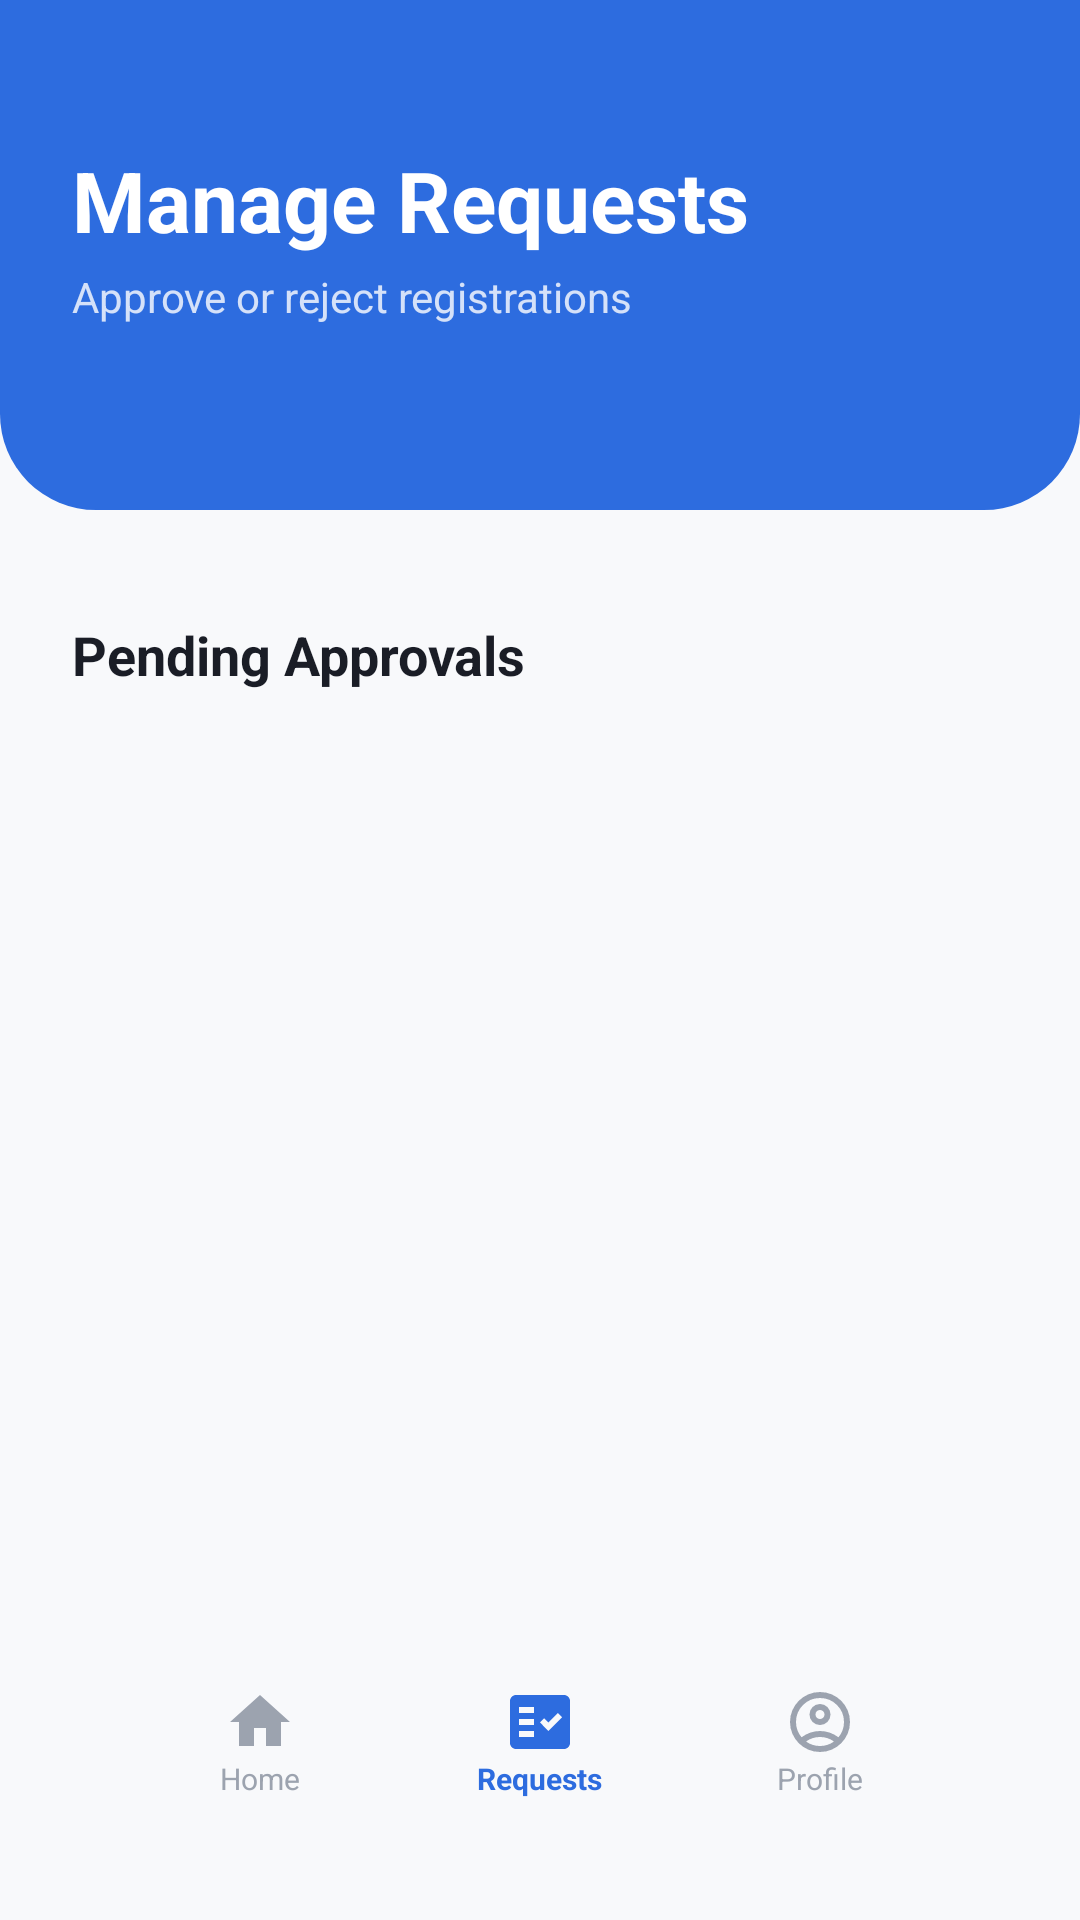

Layout XML and referenced resources for this Android screen:
<!-- AndroidManifest.xml: application theme Theme.EldroidProject -->
<!-- res/layout/activity_admin_manage_homeowners.xml -->
<?xml version="1.0" encoding="utf-8"?>
<androidx.constraintlayout.widget.ConstraintLayout
    xmlns:android="http://schemas.android.com/apk/res/android"
    xmlns:app="http://schemas.android.com/apk/res-auto"
    xmlns:tools="http://schemas.android.com/tools"
    android:layout_width="match_parent"
    android:layout_height="match_parent"
    android:background="#F8F9FB"
    tools:context=".View.AdminManageHomeownersActivity">

    <View
        android:id="@+id/headerBg"
        android:layout_width="match_parent"
        android:layout_height="170dp"
        android:background="@drawable/bg_home_header"
        app:layout_constraintTop_toTopOf="parent" />

    <TextView
        android:id="@+id/pageTitle"
        android:layout_width="wrap_content"
        android:layout_height="wrap_content"
        android:layout_marginStart="24dp"
        android:layout_marginTop="48dp"
        android:text="Manage Requests"
        android:textColor="#FFFFFF"
        android:textSize="28sp"
        android:textStyle="bold"
        app:layout_constraintStart_toStartOf="parent"
        app:layout_constraintTop_toTopOf="parent" />

    <TextView
        android:layout_width="wrap_content"
        android:layout_height="wrap_content"
        android:layout_marginTop="4dp"
        android:text="Approve or reject registrations"
        android:textColor="#CCFFFFFF"
        android:textSize="14sp"
        app:layout_constraintStart_toStartOf="@id/pageTitle"
        app:layout_constraintTop_toBottomOf="@id/pageTitle" />

    <androidx.core.widget.NestedScrollView
        android:layout_width="match_parent"
        android:layout_height="0dp"
        android:layout_marginTop="20dp"
        android:clipToPadding="false"
        android:paddingBottom="100dp"
        app:layout_constraintBottom_toBottomOf="parent"
        app:layout_constraintTop_toBottomOf="@id/headerBg">

        <LinearLayout
            android:layout_width="match_parent"
            android:layout_height="wrap_content"
            android:orientation="vertical"
            android:paddingHorizontal="24dp"
            android:paddingTop="16dp">

            <TextView
                android:layout_width="wrap_content"
                android:layout_height="wrap_content"
                android:text="Pending Approvals"
                android:textColor="#1A1D26"
                android:textSize="18sp"
                android:textStyle="bold"
                android:layout_marginBottom="12dp"/>

            <LinearLayout
                android:id="@+id/pendingContainer"
                android:layout_width="match_parent"
                android:layout_height="wrap_content"
                android:orientation="vertical">
            </LinearLayout>

        </LinearLayout>
    </androidx.core.widget.NestedScrollView>

    <LinearLayout
        android:id="@+id/bottomNav"
        android:layout_width="match_parent"
        android:layout_height="70dp"
        android:layout_marginHorizontal="24dp"
        android:layout_marginBottom="24dp"
        android:background="@drawable/bg_stat_card"
        android:elevation="16dp"
        android:gravity="center"
        android:orientation="horizontal"
        android:paddingHorizontal="16dp"
        app:layout_constraintBottom_toBottomOf="parent">

        <LinearLayout
            android:id="@+id/btnHome"
            android:layout_width="0dp"
            android:layout_weight="1"
            android:layout_height="match_parent"
            android:orientation="vertical"
            android:gravity="center"
            android:clickable="true"
            android:focusable="true"
            android:background="?selectableItemBackgroundBorderless">
            <ImageView
                android:layout_width="24dp"
                android:layout_height="24dp"
                android:src="@drawable/home_logo"
                app:tint="@color/text_gray"/>
            <TextView
                android:layout_width="wrap_content"
                android:layout_height="wrap_content"
                android:text="Home"
                android:textColor="@color/text_gray"
                android:textSize="10sp"/>
        </LinearLayout>

        <LinearLayout
            android:id="@+id/manageRequest"
            android:layout_width="0dp"
            android:layout_weight="1"
            android:layout_height="match_parent"
            android:orientation="vertical"
            android:gravity="center"
            android:clickable="true"
            android:focusable="true"
            android:background="?selectableItemBackgroundBorderless">
            <ImageView
                android:layout_width="24dp"
                android:layout_height="24dp"
                android:src="@drawable/baseline_fact_check_24"
                app:tint="@color/primary_blue"/>
            <TextView
                android:layout_width="wrap_content"
                android:layout_height="wrap_content"
                android:text="Requests"
                android:textColor="@color/primary_blue"
                android:textSize="10sp"
                android:textStyle="bold"/>
        </LinearLayout>

        <LinearLayout
            android:id="@+id/btnProfile"
            android:layout_width="0dp"
            android:layout_weight="1"
            android:layout_height="match_parent"
            android:orientation="vertical"
            android:gravity="center"
            android:clickable="true"
            android:focusable="true"
            android:background="?selectableItemBackgroundBorderless">
            <ImageView
                android:layout_width="24dp"
                android:layout_height="24dp"
                android:src="@drawable/account_logo"
                app:tint="@color/text_gray"/>
            <TextView
                android:layout_width="wrap_content"
                android:layout_height="wrap_content"
                android:text="Profile"
                android:textColor="@color/text_gray"
                android:textSize="10sp"/>
        </LinearLayout>
    </LinearLayout>
</androidx.constraintlayout.widget.ConstraintLayout>
<!-- resources referenced by this layout -->
<resources>
  <color name="primary_blue">#2D6CDF</color>
  <color name="text_gray">#9CA3AF</color>
  <!-- drawable account_logo (drawable) -->
  <vector xmlns:android="http://schemas.android.com/apk/res/android"
      android:width="40dp"
      android:height="40dp"
      android:viewportWidth="960"
      android:viewportHeight="960">
  
      <path
          android:fillColor="@color/primary_blue"
          android:pathData="M234,684Q285,645 348,622.5Q411,600 480,600Q549,600 612,622.5Q675,645 726,684Q761,643 780.5,591Q800,539 800,480Q800,347 706.5,253.5Q613,160 480,160Q347,160 253.5,253.5Q160,347 160,480Q160,539 179.5,591Q199,643 234,684ZM480,520Q421,520 380.5,479.5Q340,439 340,380Q340,321 380.5,280.5Q421,240 480,240Q539,240 579.5,280.5Q620,321 620,380Q620,439 579.5,479.5Q539,520 480,520ZM480,880Q397,880 324,848.5Q251,817 197,763Q143,709 111.5,636Q80,563 80,480Q80,397 111.5,324Q143,251 197,197Q251,143 324,111.5Q397,80 480,80Q563,80 636,111.5Q709,143 763,197Q817,251 848.5,324Q880,397 880,480Q880,563 848.5,636Q817,709 763,763Q709,817 636,848.5Q563,880 480,880ZM480,800Q533,800 580,784.5Q627,769 666,740Q627,711 580,695.5Q533,680 480,680Q427,680 380,695.5Q333,711 294,740Q333,769 380,784.5Q427,800 480,800ZM480,440Q506,440 523,423Q540,406 540,380Q540,354 523,337Q506,320 480,320Q454,320 437,337Q420,354 420,380Q420,406 437,423Q454,440 480,440ZM480,380Q480,380 480,380Q480,380 480,380Q480,380 480,380Q480,380 480,380Q480,380 480,380Q480,380 480,380Q480,380 480,380Q480,380 480,380Q480,380 480,380ZM480,740Q480,740 480,740Q480,740 480,740Q480,740 480,740Q480,740 480,740Q480,740 480,740Q480,740 480,740Q480,740 480,740Z"/>
  
  </vector>
  <!-- drawable baseline_fact_check_24 (drawable) -->
  <vector xmlns:android="http://schemas.android.com/apk/res/android"
      android:width="40dp"
      android:height="40dp"
      android:viewportWidth="24"
      android:viewportHeight="24"
      android:autoMirrored="true">
  
      <path
          android:fillColor="#F59E0B"
          android:fillType="evenOdd"
          android:pathData="M20,3H4C2.9,3 2,3.9 2,5v14c0,1.1 0.9,2 2,2h16c1.1,0 2,-0.9 2,-2V5C22,3.9 21.1,3 20,3zM10,17H5v-2h5V17zM10,13H5v-2h5V13zM10,9H5V7h5V9zM14.82,15L12,12.16l1.41,-1.41l1.41,1.42L17.99,9l1.42,1.42L14.82,15z"/>
  
  </vector>
  <!-- drawable bg_home_header (drawable) -->
  <shape xmlns:android="http://schemas.android.com/apk/res/android" android:shape="rectangle">
      <solid android:color="@color/primary_blue"/>
      <corners android:bottomLeftRadius="32dp" android:bottomRightRadius="32dp"/>
  </shape>
  <!-- drawable home_logo (drawable) -->
  <vector xmlns:android="http://schemas.android.com/apk/res/android" android:height="40dp" android:tint="#EAEAEA" android:viewportHeight="24" android:viewportWidth="24" android:width="40dp">
  
      <path
          android:fillColor="@android:color/white"
          android:pathData="M10,20v-6h4v6h5v-8h3L12,3 2,12h3v8z"/>
  
  </vector>
  <style name="Theme.EldroidProject" parent="Theme.MaterialComponents.DayNight.NoActionBar">
          <item name="colorPrimary">#2D6CDF</item>
          <item name="colorPrimaryVariant">#1A4F8B</item>
          <item name="colorOnPrimary">#FFFFFF</item>
      </style>
</resources>
